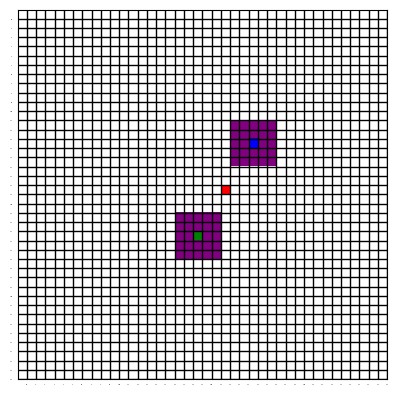

This chart was generated by the following Python code:
import math
import numpy as np
from matplotlib import pyplot as plt
from matplotlib import colors


grid_x = 19 # Forward
grid_y = 22 # Left


yaw = 60
side_distance = 0.3

map_width = 40
map_height = 40
resolution = 0.05

matrix_x = grid_x
matrix_y = grid_y

yaw_ros = yaw + 90
yaw_rad = yaw *math.pi/180

x_delta = side_distance * math.sin(yaw_rad)
x_disc = round(x_delta/resolution)

y_delta = side_distance * math.cos(yaw_rad)
y_disc = round(y_delta/resolution)

data = np.zeros(map_width * map_height).reshape(map_width, map_height)

EMPTY_CELL = 0
CURR_CELL = 1
LEFT_CELL = 2
RIGHT_CELL = 3
SURROUNDING_CELL = 4



data [matrix_x, matrix_y] = CURR_CELL

left_centre = np.array([matrix_x + x_disc, matrix_y - y_disc])
right_centre = np.array([matrix_x - x_disc, matrix_y + y_disc])


data [left_centre[0], left_centre[1]] = LEFT_CELL
data [right_centre[0], right_centre[1]] = RIGHT_CELL

block_size = 2
total_blocks = 0

left_counter = 0
right_counter = 0
for i in range(-block_size, block_size+1):
  for j in range(-block_size, block_size+1):
    left_counter += data [left_centre[0] + i, left_centre[1] + j]
    right_counter += data [right_centre[0] + i, right_centre[1] + j]
    data [left_centre[0] + i, left_centre[1] + j] = SURROUNDING_CELL
    data [right_centre[0] + i, right_centre[1] + j] = SURROUNDING_CELL
    total_blocks += 1

data [left_centre[0], left_centre[1]] = LEFT_CELL
data [right_centre[0], right_centre[1]] = RIGHT_CELL



left_avg = left_counter/total_blocks
right_avg = right_counter/total_blocks

print("total block") 
print(total_blocks)


print("left avg") 
print(left_avg)
print("right avg")
print(right_avg)


  



cmap = colors.ListedColormap(['white', 'red', 'green', 'blue', 'purple'])
bounds = [EMPTY_CELL, CURR_CELL, LEFT_CELL, RIGHT_CELL, SURROUNDING_CELL, SURROUNDING_CELL +1]
norm = colors.BoundaryNorm(bounds, cmap.N)

fig, ax = plt.subplots()
ax.imshow(data, cmap=cmap, norm=norm)
# draw gridlines
ax.grid(which='major', axis='both', linestyle='-', color='k', linewidth=1)
ax.set_xticks(np.arange(0.5, map_width, 1));
ax.set_yticks(np.arange(0.5, map_height, 1));
plt.tick_params(axis='both', labelsize=0, length = 0)
plt.show()
# fig.set_size_inches((8.5, 11), forward=False)
# plt.savefig(saveImageName + ".png", dpi=500)

# get pixel shift

